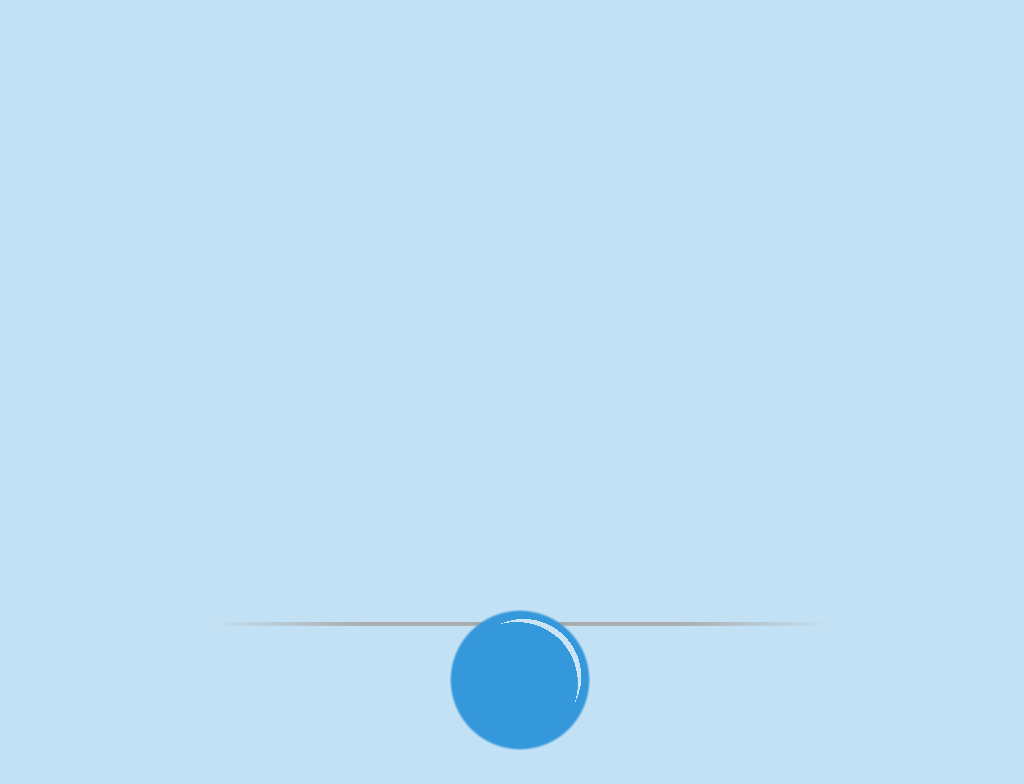

Give the HTML and CSS whose rendering is this image.

<!-- file: bounce.html -->
<html lang="en">
<head>
  <title>06. Bounce : Divtober 2023</title>
  <link href="style.css" rel="stylesheet" type="text/css" >
</head>
 
<body>
  <div class="bouncing-ball"></div>
</body>
</html>

/* file: style.css */
div:before, div:after {
  display: block;
  content: "";
  position: absolute;
}

body {
  height: 100vh;
  width: 100vw;
  position: relative;
  display: flex;
  justify-content: center;
  align-items: flex-end;
  z-index: 1;
  background-color: #c3e1f4;
}

div.bouncing-ball:after {
  width: 25vmin;
  height: 25vmin;
  position: relative;
  display: flex;
  margin: 0 auto;
  justify-content: center;
  align-items: flex-end;
  z-index: 1;
  border-radius: 50%;
  background-size: cover;
  border-radius: 50%;
  background: radial-gradient(circle, #3498DB 0vmin, #3498DB 8vmin, transparent 8vmin) 4vmin 5vmin/16vmin 16vmin no-repeat, radial-gradient(circle, transparent 0vmin, transparent 6.75vmin, #cce5f6 6.75vmin, #cce5f6 7.5vmin, transparent 7.5vmin) 5.5vmin 4.5vmin/15vmin 15vmin no-repeat, radial-gradient(circle at center, #3498db 50%, transparent 52%);
  animation: bounce 1.5s infinite reverse;
  animation-timing-function: cubic-bezier(0.05, 1.25);
}

@keyframes bounce {
  0%, 100% {
    transform: translateY(-5vmin) scaleY(0.9);
  }
  50% {
    transform: translateY(-70vmin) scaleY(1.15);
  }
}
div.bouncing-ball:before {
  height: 20vmin;
  width: 100vmin;
  top: 25vmin;
  position: relative;
  display: flex;
  justify-content: flex-end;
  align-items: flex-end;
  z-index: 1;
  background: linear-gradient(-90deg, #AAAAAA 0vmin, #AAAAAA 20vmin, transparent 40vmin) -10vmin 0vmin/60vmin 0.5vmin no-repeat, linear-gradient(90deg, #AAAAAA 0vmin, #AAAAAA 20vmin, transparent 40vmin) 50vmin 0vmin/60vmin 0.5vmin no-repeat;
}